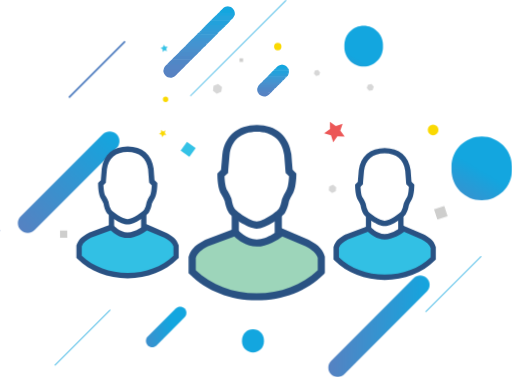
t = 0.00 s
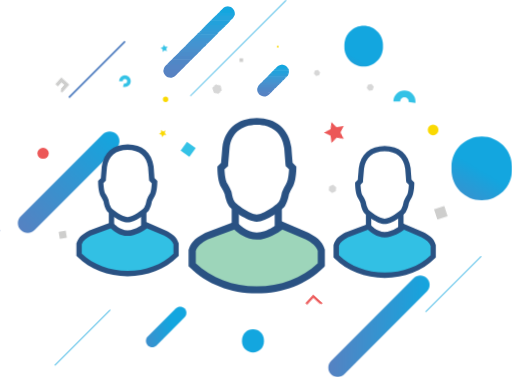
t = 1.64 s
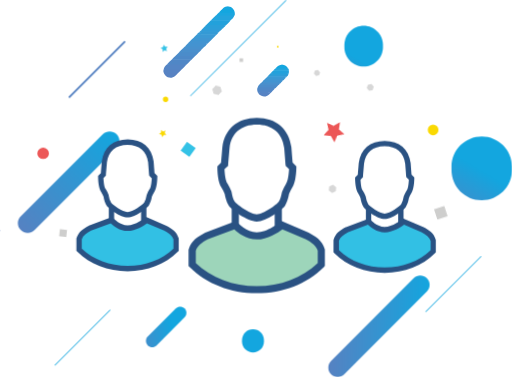
t = 3.33 s
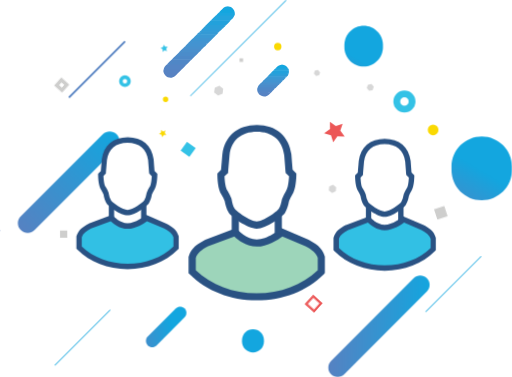
t = 5.00 s
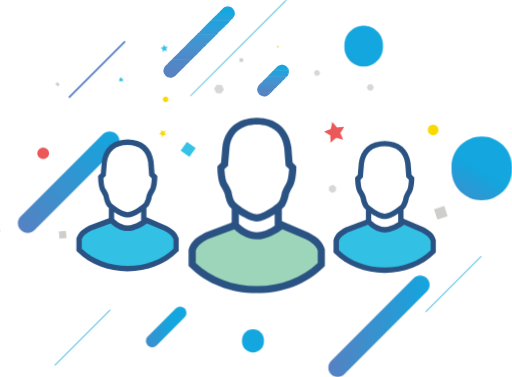
t = 6.69 s
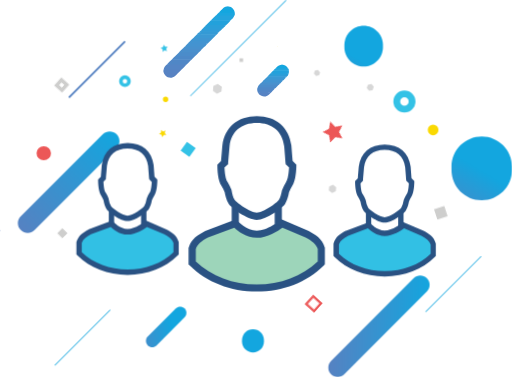
t = 7.87 s

The animated SVG that drew these frames (rendered in a browser with its animation timeline set to each time). Animation: 96 CSS @keyframes rules; one cycle of 10.00 s, repeats indefinitely.

<!--?xml version="1.0" encoding="utf-8"?-->
<!-- Generator: Adobe Illustrator 22.0.1, SVG Export Plug-In . SVG Version: 6.00 Build 0)  -->
<svg version="1.1" id="Layer_1" xmlns="http://www.w3.org/2000/svg" xmlns:xlink="http://www.w3.org/1999/xlink" x="0px" y="0px" viewBox="0 0 555 408.3" style="" xml:space="preserve">
<style type="text/css">
	.st0{fill:#B0C2E4;}
	.st1{fill:#DCE9F7;}
	.st2{fill:#23A1DB;}
	.st3{fill:#4B8CCA;}
	.st4{fill:#4294D1;}
	.st5{fill:#5087C6;}
	.st6{fill:#13A6DF;}
	.st7{fill:#23A4DD;}
	.st8{fill:#5783C3;}
	.st9{fill:#5485C5;}
	.st10{fill:#4692CF;}
	.st11{fill:#4A8FCC;}
	.st12{fill:#3B99D4;}
	.st13{fill:#2A9FD9;}
	.st14{fill:#4D89C8;}
	.st15{fill:#3F96D2;}
	.st16{fill:#2F9CD7;}
	.st17{fill:#369BD6;}
	.st18{fill:#819DD1;}
	.st19{fill:#14A7E0;}
	.st20{fill:#FDFEFF;}
	.st21{fill:#A3CEEE;}
	.st22{fill:#4493D0;}
	.st23{fill:#5882C2;}
	.st24{fill:#4791CE;}
	.st25{fill:#359AD5;}
	.st26{fill:#1AA6DF;}
	.st27{fill:#2E9DD8;}
	.st28{fill:#349CD7;}
	.st29{fill:#FFFFFF;}
	.st30{fill:#2A5283;}
	.st31{fill:#9DD5BA;}
	.st32{fill:#32C0E4;}
	.st33{fill:#EC5757;}
	.st34{fill:#34C2E6;}
	.st35{fill:none;stroke:#34C2E6;stroke-width:3.89;stroke-miterlimit:10;}
	.st36{fill:#CECECD;}
	.st37{fill:none;stroke:#CECECD;stroke-width:3.89;stroke-miterlimit:10;}
	.st38{fill:#FAD902;}
	.st39{fill:#D7D7D7;}
	.st40{fill:url(#SVGID_1_);}
	.st41{fill:url(#SVGID_2_);}
	.st42{fill:url(#SVGID_3_);}
	.st43{fill:url(#SVGID_4_);}
	.st44{fill:url(#SVGID_5_);}
	.st45{fill:url(#SVGID_6_);}
	.st46{fill:url(#SVGID_7_);}
	.st47{fill:url(#SVGID_8_);}
	.st48{fill:url(#SVGID_9_);}
	.st49{fill:url(#SVGID_10_);}
	.st50{fill:none;stroke:#34C2E6;stroke-width:7.4007;stroke-miterlimit:10;}
	.st51{fill:none;stroke:#EC5757;stroke-width:2.4575;stroke-miterlimit:10;}
</style>
<title>register</title>
<path class="st0 kJeYZliS_0" d="M278.7,95.8c0.1,0,0.2,0,0.3,0c0.7,0.6,0.7,1.7,0.1,2.4c0,0,0,0-0.1,0.1c-0.1,0-0.2,0-0.3,0V95.8z"></path>
<path class="st1 kJeYZliS_1" d="M305,70.1c0-0.1,0-0.2,0-0.3h1.7c0,0.1,0,0.2,0,0.3c-0.4,0.5-1.1,0.5-1.6,0.1C305.1,70.1,305,70.1,305,70.1z"></path>
<path class="st2 kJeYZliS_2" d="M293.7,79c0.7-0.9,1.5-1.7,2.4-2.4c0.6-0.4,1.4-0.6,2.1-0.6c4.3,0,8.6,0,13,0c0.7-0.1,1.4,0.1,1.9,0.6
	c0.2,0.9,0.1,1.9-0.2,2.8c-0.6,0.4-1.3,0.6-1.9,0.5c-5,0-10,0-15,0C295.1,80,294.3,79.7,293.7,79z"></path>
<path class="st3 kJeYZliS_3" d="M279.4,94.4c0.3-1.1,0.9-2,1.7-2.7c0.4-0.2,0.9-0.3,1.3-0.3c5.6,0.1,11.2,0,16.8,0.1c0.8,0,1.9-0.3,2.3,0.8
	c-0.5,0.8-1.2,1.5-2,2c-0.5,0.2-1.1,0.3-1.7,0.3c-5.8,0-11.5,0-17.3,0C280.2,94.6,279.8,94.6,279.4,94.4z"></path>
<path class="st4 kJeYZliS_4" d="M284.5,88.3c0.5-0.8,1.2-1.5,2-2c0.5-0.2,1-0.2,1.5-0.2c5.4,0,10.9,0,16.3,0c0.9,0,2-0.3,2.3,1.1
	c-0.4,0.7-1,1.3-1.7,1.7c-0.2,0.1-0.3,0.1-0.5,0.1c-6.1,0.2-12.2,0.2-18.3,0C285.5,89,284.9,88.7,284.5,88.3z"></path>
<path class="st5 kJeYZliS_5" d="M278.9,98.2c0-0.8,0-1.6,0-2.5c0-0.1,0.1-0.2,0.1-0.3c0.3-0.2,0.7-0.3,1.1-0.3c5.1,0.1,10.2,0,15.3,0.1
	c0.8,0,1.9-0.3,2.3,0.8c-0.7,0.9-1.5,1.7-2.4,2.4c-0.8,0.2-1.7,0.3-2.5,0.3c-3.8,0-7.6,0-11.4,0C280.6,98.8,279.7,98.6,278.9,98.2
	L278.9,98.2z"></path>
<path class="st6 kJeYZliS_6" d="M305,70.1h1.7c2.5,0.3,4.6,1.9,5.7,4.1c-0.5,0.4-1.1,0.6-1.7,0.5c-3.5,0-6.9,0-10.4,0c-0.6,0.1-1.3-0.1-1.8-0.5
	C300.2,72.1,302.2,70.4,305,70.1z"></path>
<path class="st7 kJeYZliS_7" d="M298.6,74.2h13.9c0.5,0.7,0.7,1.5,0.7,2.4h-17C296.8,75.7,297.6,74.9,298.6,74.2z"></path>
<path class="st8 kJeYZliS_8" d="M293,100.8c-3.3,4-7.7,4.8-11.2,2.1c-0.8-0.5-1.4-1.2-1.7-2c0.1-0.9,0.9-0.8,1.4-0.8c3.3-0.1,6.7-0.1,10,0
	C292.1,100.1,292.8,100,293,100.8z"></path>
<path class="st9 kJeYZliS_9" d="M293,100.8c-0.8-0.6-1.6-0.3-2.5-0.3c-3,0-5.9,0-8.9,0c-0.5,0-1.1-0.2-1.6,0.3c-0.7-0.8-1-1.7-1-2.7
	c4.9,0,9.7,0,14.6,0c0.6,0,1.3-0.2,1.8,0.3C294.7,99.3,293.9,100.2,293,100.8z"></path>
<path class="st10 kJeYZliS_10" d="M284.5,88.3c5.7,0.7,11.4,0.1,17.1,0.3c1.1,0,2.3-0.3,3.3,0.3c-0.4,0.7-1,1.3-1.7,1.7
	c-0.8,0.2-1.6,0.3-2.4,0.3c-5,0-10,0-15,0c-1.1,0-2.3,0.1-3.2-0.9L284.5,88.3z"></path>
<path class="st11 kJeYZliS_11" d="M282.8,89.9c6.1,0.7,12.2,0.1,18.3,0.4c0.7,0,1.5-0.2,2.1,0.2c-0.4,0.7-1,1.3-1.7,1.8
	c-0.5-0.5-1.2-0.3-1.8-0.3c-5.3,0-10.7,0-16,0c-0.9,0-1.8-0.1-2.7-0.4L282.8,89.9z"></path>
<path class="st12 kJeYZliS_12" d="M287.6,85.2c0.4-0.7,1-1.3,1.7-1.7c0.5-0.3,1-0.5,1.6-0.5c5.7,0,11.5,0,17.2,0c0.7,0,1.5,0.1,1.6,1.1
	c-0.3,0.6-0.8,1-1.4,1.4c-0.7,0.2-1.4,0.3-2.2,0.3c-5.3,0-10.7,0-16,0C289.3,85.7,288.4,85.9,287.6,85.2z"></path>
<path class="st13 kJeYZliS_13" d="M293.7,79c0.9,0.2,1.8,0.4,2.7,0.4c5.5,0,11,0,16.5,0c0,0.6-0.2,1.2-0.7,1.7c-0.6,0.4-1.4,0.6-2.1,0.5
	c-5.2,0-10.4,0-15.6,0c-0.9,0-1.9,0-2.5-0.9C292.5,80.1,293.1,79.5,293.7,79z"></path>
<path class="st14 kJeYZliS_14" d="M297.8,96.1c-0.5-0.5-1.2-0.3-1.8-0.3c-4.8,0-9.6,0-14.4,0c-0.8,0-1.7-0.1-2.5-0.4c0-0.4,0.1-0.7,0.3-1
	c0.4-0.2,0.8-0.3,1.3-0.3h18c0.3,0,0.5,0.1,0.8,0.3C299,95,298.4,95.6,297.8,96.1z"></path>
<path class="st15 kJeYZliS_15" d="M287.6,85.2h19.3c0.5,0,1-0.1,1.5,0.3c-0.4,0.7-1,1.3-1.7,1.7c-0.5-0.9-1.3-0.6-2-0.6c-5.4,0-10.8,0-16.1,0
	c-0.7,0.1-1.4,0-2-0.3C286.8,85.8,287.1,85.4,287.6,85.2z"></path>
<path class="st16 kJeYZliS_16" d="M292.1,80.7c0.8,0.2,1.7,0.4,2.5,0.3c5.9,0,11.8,0,17.7,0c-0.2,0.6-0.5,1.1-1,1.4c-0.6,0.4-1.4,0.5-2.1,0.5
	c-5.5,0-11,0-16.5,0c-0.8,0-1.6,0.1-2.3-0.5C290.8,81.7,291.4,81.2,292.1,80.7z"></path>
<path class="st17 kJeYZliS_17" d="M290.4,82.4h20.9c-0.4,0.7-0.9,1.2-1.5,1.6c-0.4-0.7-1-0.6-1.6-0.6h-18.8C289.6,83,289.9,82.6,290.4,82.4z"></path>
<path class="st18 kJeYZliS_18" d="M0,248.5c0.4,0.8,0.4,1.7,0,2.5V248.5z"></path>
<path class="st19 kJeYZliS_19" d="M241.1,9.6c1.2-1.5,2.9-2.4,4.7-2.7c0.4-0.1,0.8,0.1,1-0.4h0.3c1.7,0.4,3.5,0.4,4.8,1.7
	c0.5,0.5,1.3,0.9,0.3,1.7c-3.4,0.3-6.7,0.3-10.1,0.1C241.8,10.1,241.4,9.9,241.1,9.6z"></path>
<path class="st20 kJeYZliS_20" d="M252.7,9.6c-1-1.3-2.5-2.3-4.1-2.6c-0.5-0.1-1,0.1-1.3-0.5c2.2,0,4.5,0,6.7,0c0.7,0,0.9,0.1,0.9,0.9
	c-0.1,1.9,0,3.8,0,5.6c-0.1,0.1-0.3,0.1-0.4,0C253.7,11.9,253.1,10.8,252.7,9.6z"></path>
<path class="st21 kJeYZliS_21" d="M254.4,13h0.3v2.7c-0.1,0-0.2,0-0.3,0c-0.6-0.6-0.5-1.3-0.5-2C254,13.4,254.2,13.1,254.4,13z"></path>
<path class="st7 kJeYZliS_22" d="M228.7,21.9c1.7-1.9,3.6-3.7,5.5-5.5c0.7-0.4,1.5-0.6,2.3-0.6c5.1,0,10.2,0,15.3,0c0.8,0,1.9-0.3,2.2,0.9
	c-0.6,2.6-2.7,4-4.5,5.7c-6.1-0.2-12.2,0-18.3-0.1C230.4,22.4,229.5,22.6,228.7,21.9z"></path>
<path class="st9 kJeYZliS_23" d="M177.4,75.2c0.2-2.6,2.1-4.2,3.8-5.8c2.4-0.2,4.9-0.3,7.3-0.1c3.8,0,7.5-0.1,11.3,0c0.7,0,2-0.5,1.9,1.1
	c-1.6,1.8-3.3,3.5-5.1,5.1c-0.6,0.2-1.3,0.3-2,0.3c-4.9,0-9.8,0-14.8,0C178.9,75.9,178.1,75.7,177.4,75.2z"></path>
<path class="st2 kJeYZliS_24" d="M228.7,21.9c6.4,0,12.8,0,19.1,0c0.6,0,1.4-0.4,1.7,0.6c-1.6,1.9-3.3,3.6-5.2,5.1c-6.4-0.1-12.7,0-19.1-0.1
	c-0.6,0.1-1.3-0.1-1.7-0.5L228.7,21.9z"></path>
<path class="st5 kJeYZliS_25" d="M201.7,70.4c-0.3-1-1.1-0.6-1.7-0.6c-5.7,0-11.4,0-17.1,0c-0.6,0-1.3,0.2-1.8-0.4c1.6-1.8,3.4-3.5,5.2-5.1
	c0.3-0.1,0.7-0.2,1-0.2c6,0,11.9,0,17.9,0c0.7,0,1.7-0.2,1.6,1.1C205.2,67.1,203.5,68.8,201.7,70.4z"></path>
<path class="st14 kJeYZliS_26" d="M206.8,65.3c-0.3-1-1.1-0.6-1.7-0.6c-5.6,0-11.2,0-16.8,0c-0.7,0.1-1.4,0-2-0.3c1.3-1.5,2.6-2.9,4.1-4.1
	c0.5-0.2,1-0.2,1.5-0.2c5.7,0,11.4,0,17.2,0c0.8,0,1.7-0.2,2.2,0.8C209.9,62.4,208.4,63.9,206.8,65.3z"></path>
<path class="st3 kJeYZliS_27" d="M211.3,60.8c-0.5-0.5-1.2-0.3-1.8-0.3c-5.6,0-11.3,0-16.9,0c-0.7,0.1-1.5,0-2.2-0.3l4.1-4.1
	c0.5-0.2,1-0.2,1.5-0.2c5.7,0,11.4,0,17.2,0c0.8,0,1.7-0.2,2.2,0.8C214.1,58.2,212.7,59.6,211.3,60.8z"></path>
<path class="st12 kJeYZliS_28" d="M209.6,41c1.1-1.4,2.4-2.6,3.8-3.8c0.3-0.2,0.7-0.3,1.1-0.3c5.9,0.2,11.8,0,17.7,0.1c0.7,0,1.7-0.3,2,0.8
	c-1,1.3-2.2,2.4-3.4,3.4c-0.6,0.2-1.3,0.3-2,0.3c-5.6,0-11.1,0-16.7,0C211.2,41.7,210.3,41.5,209.6,41z"></path>
<path class="st11 kJeYZliS_29" d="M215.3,56.7c-0.5-0.5-1.2-0.3-1.8-0.3c-5.6,0-11.3,0-16.9,0c-0.7,0.1-1.5,0-2.2-0.3c1.1-1.2,2.2-2.4,3.5-3.4
	c0.3-0.2,0.7-0.3,1.1-0.3c5.7,0.1,11.4,0,17.1,0.1c0.6,0,1.1,0,1.7,0.2c0.4,0.2,0.9,0.4,0.6,1C217.5,54.8,216.5,55.8,215.3,56.7z"></path>
<path class="st22 kJeYZliS_30" d="M224.6,47.4c-1.2,1.1-2,2.6-3.4,3.5c-6-0.2-11.9,0-17.9-0.1c-0.9,0-2,0.2-2.6-0.9c0.9-1.1,2-2.1,3.1-3.1
	c0.6-0.4,1.2-0.6,1.9-0.5c5.6,0,11.1,0,16.6,0C223.2,46.3,224.2,46.3,224.6,47.4z"></path>
<path class="st15 kJeYZliS_31" d="M209.6,41h19.5c0.5,0,1.1-0.2,1.6,0.3c-1,1.3-2.2,2.4-3.4,3.4c-6.1-0.2-12.1,0-18.2-0.1
	c-0.9,0-1.8,0.2-2.6-0.5C207.4,43,208.5,41.9,209.6,41z"></path>
<path class="st8 kJeYZliS_32" d="M177.4,75.2c5.8,0,11.6,0,17.4,0c0.6,0,1.3-0.2,1.8,0.3c-1.1,1.4-2.4,2.6-3.8,3.7c-4.7-0.1-9.4-0.2-14.1,0
	c-0.3,0-0.7-0.1-1-0.2C177,77.8,176.9,76.5,177.4,75.2z"></path>
<path class="st6 kJeYZliS_33" d="M254.4,13l-0.1,0.7c-0.5,0.4-1.1,0.6-1.8,0.5c-4.3,0-8.5,0.1-12.8,0c-0.9,0-1.9,0-2.1-1.2
	c1.1-1.2,2.2-2.4,3.5-3.4h11.6C253.6,10.5,254.2,11.7,254.4,13z"></path>
<path class="st23 kJeYZliS_34" d="M177.6,79c2-0.7,4.2-0.3,6.3-0.4c2.3-0.1,4.5,0,6.8,0c0.7-0.1,1.5,0.1,2.1,0.6c-1,1-2,2-3,3
	c-3.1,2.8-7.8,2.5-10.5-0.5C178.5,81,178,80,177.6,79L177.6,79z"></path>
<path class="st4 kJeYZliS_35" d="M206.5,44.1h19c0.7,0,1.4-0.1,1.8,0.6c-0.8,1-1.7,1.9-2.8,2.7c-0.6-0.5-1.3-0.7-2.1-0.6h-18.7
	C204.6,45.8,205.5,44.9,206.5,44.1z"></path>
<path class="st24 kJeYZliS_36" d="M200.7,49.9c0.7,0.3,1.4,0.4,2.1,0.3h16.4c0.7,0,1.5-0.2,2,0.6c-0.8,1-1.7,1.9-2.7,2.7c-0.3-1-1.1-0.6-1.7-0.6
	c-5.3,0-10.7,0-16.1,0c-0.9,0-1.8-0.1-2.7-0.3C198.8,51.7,199.7,50.7,200.7,49.9z"></path>
<path class="st25 kJeYZliS_37" d="M234.1,37.9c-0.5-0.5-1.2-0.3-1.8-0.3c-4.7,0-9.4,0-14.1,0c-1.6,0.1-3.3,0-4.9-0.3c0.6-1.1,1.5-1.9,2.6-2.4
	c0.6-0.4,1.4-0.6,2.1-0.5c5.6,0,11.1,0,16.7,0c0.7,0,1.6-0.2,2,0.8C236.1,36.2,235.2,37.1,234.1,37.9z"></path>
<path class="st26 kJeYZliS_38" d="M237.6,13c0.6,0.8,1.5,0.7,2.4,0.7h14.4l0.1,2.1c-0.1,0.4,0,0.8-0.4,1.1c-0.4-0.6-1-0.4-1.6-0.4h-18.3
	C235.3,15.2,236.4,14,237.6,13z"></path>
<path class="st27 kJeYZliS_39" d="M241,31.1c-0.5,0.8-1.2,1.5-2.1,2c-1,0.2-2,0.3-3,0.3c-5.1,0-10.1,0-15.2,0c-0.9,0-2,0.2-2.6-0.9
	c0.6-0.8,1.2-1.5,2-2.1c0.5-0.2,1-0.2,1.5-0.2c5.7,0,11.4,0,17.2,0C239.6,30.3,240.6,30,241,31.1z"></path>
<path class="st28 kJeYZliS_40" d="M218.1,32.5c0.6,0.3,1.3,0.4,2,0.3c5.7,0,11.3,0,17,0c0.6,0,1.3-0.2,1.8,0.2c-0.9,0.5-1.1,1.7-2.1,2.1
	c-0.5-0.4-1.2-0.2-1.8-0.2c-6.4,0-12.7,0-19.1,0C216.5,33.9,217.2,33.1,218.1,32.5z"></path>
<path class="st13 kJeYZliS_41" d="M223.6,27H242c0.9-0.1,1.7,0.1,2.4,0.6c-0.5,0.7-1,1.3-1.7,1.8c-0.3,0.2-0.7,0.3-1.1,0.3
	c-5.7-0.2-11.4,0.1-17.1-0.1c-0.7,0.1-1.5-0.1-2.1-0.4c-0.2-0.2-0.3-0.5-0.1-0.7c0,0,0,0,0,0C222.5,27.8,223,27.3,223.6,27z"></path>
<path class="st13 kJeYZliS_42" d="M222.2,28.4c0.2,1,1.1,0.7,1.7,0.7c5.4,0,10.8,0,16.1,0c0.9,0,1.8,0.1,2.7,0.3c-0.4,0.7-1,1.3-1.7,1.7
	c-0.5-0.5-1.2-0.3-1.8-0.3c-5.6,0-11.3,0-16.9,0c-0.7,0.1-1.5,0-2.2-0.3L222.2,28.4z"></path>
<g class="user">
	<g>
		<path class="st29 kJeYZliS_43" d="M278.3,243.7c8.9,0,25-11.9,27.2-15.5s3-7.2,3.9-11.7c1.1-2.7,2.4-5.3,3.9-7.8c3.7-4.9,3.9-19.4,3.9-19.4
			l-3.9-3.9c0,0-1-12.2-1.5-18.2c-2.2-17.5-14.3-28.5-33.5-28.5s-31.3,11-33.5,28.5c-0.5,6-1.5,18.2-1.5,18.2l-3.9,3.9
			c0,0,0.2,14.6,3.9,19.4c1.5,2.5,2.8,5.1,3.9,7.8c0.9,4.4,1.7,8,3.9,11.7S269.4,243.7,278.3,243.7z"></path>
		<path class="st30 kJeYZliS_44" d="M278.3,247.6c-10.3,0-27.7-12.7-30.5-17.4c-2.5-4.1-3.4-8.1-4.3-12.5c-0.9-2.3-2.1-4.6-3.4-6.7
			c-4.1-5.7-4.5-18.9-4.5-21.5l0-1.6l4-4c0.3-3.4,1-12.1,1.4-16.8l0-0.1c2.6-19.9,16.5-31.8,37.4-31.8c20.8,0,34.8,11.9,37.4,31.8
			l0,0.1c0.4,4.7,1.1,13.4,1.4,16.8l4,4l0,1.6c0,2.6-0.5,15.8-4.5,21.5c-1.3,2.1-2.4,4.4-3.4,6.7c-1,4.8-1.9,8.6-4.3,12.6
			C305.9,234.9,288.5,247.6,278.3,247.6z M243.3,190.8c0.2,5.5,1.3,13.1,3.1,15.5l0.2,0.3c1.6,2.7,3,5.5,4.2,8.4l0.1,0.3l0.1,0.4
			c0.8,4.1,1.5,7.3,3.4,10.4c1.7,2.7,16.7,13.7,23.9,13.7c7.3,0,22.1-10.9,23.9-13.7c1.8-3,2.5-5.9,3.4-10.4l0.1-0.3l0.1-0.3
			c1.2-2.9,2.6-5.7,4.2-8.4l0.2-0.3c1.8-2.4,2.8-10,3.1-15.5l-3.7-3.7l-0.1-1.4c0-0.1-0.9-12.2-1.5-18.1c-2.1-15.9-12.9-25-29.6-25
			c-16.8,0-27.6,9.1-29.6,25c-0.5,5.9-1.5,18-1.5,18.1l-0.1,1.4L243.3,190.8z"></path>
	</g>
	<g>
		<path class="st31 kJeYZliS_45" d="M278.3,321.4c27.2,0,52-9.5,70-27.2v-15.6c-2.2-7.8-8.4-11.8-15.5-15.5l-27.2-11.7c0,0-14,11.7-27.2,11.7
			S255,251.5,255,251.5l-31.1,11.7c-7.1,3.8-13.4,7.8-15.6,15.5v15.5C226.2,312,251.1,321.4,278.3,321.4z"></path>
		<path class="st30 kJeYZliS_46" d="M278.3,325.3c-28.5,0-54.3-10.1-72.7-28.3l-1.2-1.1v-17.7l0.1-0.5c2.6-9.4,10.1-14,17.5-17.9l0.5-0.2
			l33.6-12.6l1.8,2c0.1,0.1,9.2,10.3,20.4,10.3c11.6,0,24.6-10.7,24.7-10.8l1.8-1.5l29.7,12.7c7.4,3.9,14.8,8.5,17.5,17.9l0.1,0.5
			v17.7L351,297C332.5,315.3,306.7,325.3,278.3,325.3z M212.2,292.6c16.9,16.1,40.3,25,66.1,25c25.8,0,49.2-8.9,66.1-25v-13.3
			c-1.7-5.5-6.1-8.7-13.3-12.6l-25-10.7c-4.5,3.3-16.2,11.1-27.8,11.1c-11.4,0-20.5-7.4-24.3-11l-28.5,10.7
			c-7.2,3.8-11.5,7.1-13.3,12.6V292.6z"></path>
	</g>
	<path class="st30 kJeYZliS_47" width="7.8" height="19.4" d="M251.1 232 L258.9 232 L258.9 251.4 L251.1 251.4 Z"></path>
	<path class="st30 kJeYZliS_48" width="7.8" height="21.8" d="M297.7 232 L305.5 232 L305.5 253.8 L297.7 253.8 Z"></path>
</g>
<g class="userback">
	<g>
		<path class="st29 kJeYZliS_49" d="M417,241.9c6.7,0,18.8-9,20.5-11.7c1.5-2.7,2.5-5.7,2.9-8.8c0.8-2,1.8-4,2.9-5.9c2.8-3.7,2.9-14.6,2.9-14.6
			l-2.9-2.9c0,0-0.7-9.2-1.1-13.7c-1.7-13.1-10.7-21.4-25.2-21.4s-23.5,8.2-25.2,21.4c-0.4,4.5-1.1,13.7-1.1,13.7l-2.9,2.9
			c0,0,0.2,11,2.9,14.6c1.1,1.9,2.1,3.8,2.9,5.8c0.4,3.1,1.4,6,2.9,8.8C398.2,233,410.3,241.9,417,241.9z"></path>
		<path class="st30 kJeYZliS_50" d="M417,244.8c-7.8,0-20.8-9.6-23-13.1c-1.7-3-2.7-6.2-3.2-9.5c-0.7-1.7-1.5-3.4-2.5-5
			c-3.1-4.3-3.4-14.2-3.4-16.2l0-1.2l3-3c0.2-2.6,0.7-9.1,1-12.6l0-0.1c1.9-15,12.4-23.9,28.1-23.9s26.2,8.9,28.1,23.9l0,0.1
			c0.3,3.5,0.8,10.1,1,12.6l3,3l0,1.2c0,2-0.3,11.9-3.4,16.2c-1,1.6-1.8,3.3-2.5,5c-0.5,3.3-1.6,6.5-3.2,9.4l-0.1,0.1
			C437.8,235.3,424.8,244.8,417,244.8z M390.8,202.2c0.2,4.2,0.9,9.9,2.3,11.7l0.2,0.2c1.2,2,2.3,4.1,3.1,6.3l0.1,0.3l0,0.3
			c0.4,2.7,1.3,5.3,2.6,7.8c1.2,2,12.5,10.2,17.9,10.2c5.5,0,16.5-8.1,17.9-10.2c1.3-2.4,2.2-5,2.6-7.7l0-0.3l0.1-0.3
			c0.9-2.2,1.9-4.3,3.1-6.3l0.2-0.2c1.4-1.8,2.1-7.5,2.3-11.7l-2.8-2.8l-0.1-1.1c0-0.1-0.7-9.1-1.1-13.6
			c-1.5-11.9-9.7-18.8-22.3-18.8s-20.7,6.8-22.3,18.8c-0.4,4.4-1.1,13.5-1.1,13.6l-0.1,1.1L390.8,202.2z"></path>
	</g>
	<g>
		<path class="st32 kJeYZliS_51" d="M417,300.3c20.5,0,39.1-7.1,52.6-20.5v-11.7c-1.6-5.9-6.3-8.8-11.7-11.7l-20.5-8.8c0,0-10.5,8.8-20.5,8.8
			s-17.5-8.8-17.5-8.8l-23.4,8.8c-5.4,2.8-10,5.8-11.7,11.7v11.7C377.9,293.2,396.6,300.3,417,300.3z"></path>
		<path class="st30 kJeYZliS_52" d="M417,303.3c-21.4,0-40.8-7.6-54.6-21.3l-0.9-0.9v-13.3l0.1-0.4c2-7.1,7.6-10.5,13.1-13.5l0.3-0.2l25.3-9.5
			l1.3,1.5c0.1,0.1,6.9,7.8,15.3,7.8c8.7,0,18.5-8,18.6-8.1l1.4-1.1l22.3,9.6c5.6,2.9,11.1,6.4,13.1,13.5l0.1,0.4v13.3l-0.9,0.9
			C457.8,295.7,438.4,303.3,417,303.3z M367.4,278.6c12.7,12.1,30.3,18.8,49.7,18.8c19.4,0,37-6.7,49.7-18.8v-10
			c-1.3-4.2-4.6-6.6-10-9.5l-18.8-8c-3.4,2.5-12.2,8.3-20.9,8.3c-8.6,0-15.4-5.5-18.3-8.3l-21.4,8c-5.4,2.9-8.6,5.3-10,9.4V278.6z"></path>
	</g>
	<path class="st30 kJeYZliS_53" width="5.8" height="14.6" d="M396.6 233.2 L402.40000000000003 233.2 L402.40000000000003 247.79999999999998 L396.6 247.79999999999998 Z"></path>
	<path class="st30 kJeYZliS_54" width="5.8" height="16.3" d="M431.6 233.2 L437.40000000000003 233.2 L437.40000000000003 249.5 L431.6 249.5 Z"></path>
</g>
<path class="st33 kJeYZliS_55" d="M39.400000000000006,166A8.2,8 0,1,1 55.8,166A8.2,8 0,1,1 39.400000000000006,166"></path>
<path class="st33 kJeYZliS_56" d="M371.4,133.9L368.9,141.4L373.6,147.7L365.7,147.6L361.2,154.1L358.8,146.5L351.3,144.2L357.7,139.6L
	357.6,131.8L364,136.5Z"></path>
<path class="st34 kJeYZliS_57" d="M181,55.2L178.4,54.3L176.3,56L176.3,53.2L174,51.7L176.7,50.8L177.5,48.2L179.1,50.5L181.8,50.4L
	180.1,52.6Z"></path>
<path class="st35 kJeYZliS_58" d="M131,87.8A4.4,4.4 0,1,1 139.8,87.8A4.4,4.4 0,1,1 131,87.8"></path>
<path class="st36 kJeYZliS_59" width="3.9" height="3.9" d="M259.6 63 L263.5 63 L263.5 66.9 L259.6 66.9 Z"></path>
<path transform="matrix(0.9503 -0.3113 0.3113 0.9503 -47.9913 160.2249)" class="st36 kJeYZliS_60" width="11.7" height="11.7" d="M472 224.6 L483.7 224.6 L483.7 236.29999999999998 L472 236.29999999999998 Z"></path>
<path class="st36 kJeYZliS_61" width="7.8" height="7.8" d="M65.1 249.7 L72.89999999999999 249.7 L72.89999999999999 257.5 L65.1 257.5 Z"></path>
<path transform="matrix(0.6706 -0.7419 0.7419 0.6706 -46.2181 79.9591)" class="st37 kJeYZliS_62" width="7.8" height="7.8" d="M63 88.1 L70.8 88.1 L70.8 95.89999999999999 L63 95.89999999999999 Z"></path>
<path transform="matrix(0.5867 -0.8098 0.8098 0.5867 -46.669 232.0069)" class="st34 kJeYZliS_63" width="11.7" height="11.7" d="M198.1 155.9 L209.79999999999998 155.9 L209.79999999999998 167.6 L198.1 167.6 Z"></path>
<path class="st38 kJeYZliS_64" d="M463.7,140.6A5.8,5.8 0,1,1 475.3,140.6A5.8,5.8 0,1,1 463.7,140.6"></path>
<path class="st38 kJeYZliS_65" d="M176.6,107.5A2.9,2.9 0,1,1 182.4,107.5A2.9,2.9 0,1,1 176.6,107.5"></path>
<path class="st38 kJeYZliS_66" d="M297.1,50.4A4,4 0,1,1 305.1,50.4A4,4 0,1,1 297.1,50.4"></path>
<path class="st38 kJeYZliS_67" d="M174.5,140.6L176.8,142.2L179.4,141.3L178.6,143.9L180.3,146.1L177.5,146.2L175.9,148.5L175,145.8L
	172.3,145.1L174.6,143.4Z"></path>
<path class="st39 kJeYZliS_68" d="M405.2,93.9L403.9,97.6L400,98.2L397.5,95.2L398.8,91.5L402.7,90.8Z"></path>
<path class="st39 kJeYZliS_69" d="M239.9,99.3L235,101.3L230.8,98L231.5,92.8L236.4,90.7L240.7,94Z"></path>
<path class="st39 kJeYZliS_70" d="M345.9,81.5L342.5,82.2L340.2,79.6L341.4,76.3L344.7,75.7L347,78.3Z"></path>
<path class="st39 kJeYZliS_71" d="M364,207.1L359.9,208.9L356.4,206.4L356.8,202L360.9,200.2L364.4,202.8Z"></path>
<linearGradient id="SVGID_1_" gradientUnits="userSpaceOnUse" x1="4004.8291" y1="-2261.8184" x2="4151.729" y2="-2261.8184" gradientTransform="matrix(0.7071 -0.7071 -0.7071 -0.7071 -4408.7202 1481.7069)">
	<stop offset="0" style="stop-color:#5682C2"></stop>
	<stop offset="1" style="stop-color:#13A6DF"></stop>
</linearGradient>
<path class="st40 kJeYZliS_72" d="M22.5,234.2l88.9-88.9c4.1-4.1,10.9-4.1,15,0l0,0c4.1,4.1,4.1,10.9,0,15l-88.9,88.9c-4.1,4.1-10.9,4.1-15,0
	l0,0C18.3,245.1,18.3,238.4,22.5,234.2z"></path>
<linearGradient id="SVGID_2_" gradientUnits="userSpaceOnUse" x1="262.4116" y1="-45.3151" x2="372.6616" y2="-45.3151" gradientTransform="matrix(0.9829 -2.121318e-02 2.121318e-02 -0.9829 100.3548 315.6019)">
	<stop offset="0" style="stop-color:#5682C2"></stop>
	<stop offset="1" style="stop-color:#13A6DF"></stop>
</linearGradient>
<path class="st41 kJeYZliS_73" d="M358.8,391l89.5-89.5c4-4,10.4-4,14.4,0l0,0c4,4,4,10.4,0,14.4l-89.5,89.5c-4,4-10.4,4-14.4,0l0,0
	C354.9,401.4,354.9,394.9,358.8,391z"></path>
<linearGradient id="SVGID_3_" gradientUnits="userSpaceOnUse" x1="-69876.2031" y1="61524.9531" x2="-69757.8828" y2="61524.9531" gradientTransform="matrix(0.5233 -0.4808 0.4808 -0.5233 2648.8862 2864.1292)">
	<stop offset="0" style="stop-color:#5682C2"></stop>
	<stop offset="1" style="stop-color:#13A6DF"></stop>
</linearGradient>
<path class="st42 kJeYZliS_74" d="M206.3,103.4L309.6,0.1c0.2-0.2,0.4-0.2,0.6,0l0,0c0.2,0.2,0.2,0.4,0,0.6L206.8,104c-0.2,0.2-0.4,0.2-0.6,0
	l0,0C206.1,103.8,206.1,103.6,206.3,103.4z"></path>
<linearGradient id="SVGID_4_" gradientUnits="userSpaceOnUse" x1="-24174.0215" y1="29317.4102" x2="-24056.8418" y2="29317.4102" gradientTransform="matrix(0.3465 -0.2475 0.2475 -0.3465 1315.1998 4186.1772)">
	<stop offset="0" style="stop-color:#5682C2"></stop>
	<stop offset="1" style="stop-color:#13A6DF"></stop>
</linearGradient>
<path class="st43 kJeYZliS_75" d="M74.4,104.4l59.9-59.9c0.3-0.3,0.8-0.3,1.1,0l0.4,0.4c0.3,0.3,0.3,0.8,0,1.1l-59.9,59.9
	c-0.3,0.3-0.8,0.3-1.1,0l-0.4-0.4C74.1,105.2,74.1,104.7,74.4,104.4z"></path>
<linearGradient id="SVGID_5_" gradientUnits="userSpaceOnUse" x1="-60899.6133" y1="58238.3398" x2="-60781.5039" y2="58238.3398" gradientTransform="matrix(0.3111 -0.2687 0.2687 -0.3111 1290.7633 4222.2485)">
	<stop offset="0" style="stop-color:#5682C2"></stop>
	<stop offset="1" style="stop-color:#13A6DF"></stop>
</linearGradient>
<path class="st44 kJeYZliS_76" d="M461.2,337.5l59.9-59.9c0.1-0.1,0.3-0.1,0.5,0l0.1,0.1c0.1,0.1,0.1,0.3,0,0.5L461.8,338
	c-0.1,0.1-0.3,0.1-0.5,0l-0.1-0.1C461.1,337.8,461.1,337.6,461.2,337.5z"></path>
<linearGradient id="SVGID_6_" gradientUnits="userSpaceOnUse" x1="-65871.3906" y1="61895.8359" x2="-65753.2813" y2="61895.8359" gradientTransform="matrix(0.3111 -0.2687 0.2687 -0.3111 1290.7628 4222.2505)">
	<stop offset="0" style="stop-color:#5682C2"></stop>
	<stop offset="1" style="stop-color:#13A6DF"></stop>
</linearGradient>
<path class="st45 kJeYZliS_77" d="M59.2,395.5l59.9-59.9c0.1-0.1,0.3-0.1,0.5,0l0.1,0.1c0.1,0.1,0.1,0.3,0,0.5L59.8,396c-0.1,0.1-0.3,0.1-0.5,0
	l-0.1-0.1C59.1,395.8,59.1,395.6,59.2,395.5z"></path>
<linearGradient id="SVGID_7_" gradientUnits="userSpaceOnUse" x1="3992.2659" y1="6719.75" x2="4100.2959" y2="6719.75" gradientTransform="matrix(0.5091 0.1273 -0.1273 -0.5091 -1044.9036 3255.2136)">
	<stop offset="0" style="stop-color:#5682C2"></stop>
	<stop offset="1" style="stop-color:#13A6DF"></stop>
</linearGradient>
<path class="st46 kJeYZliS_78" d="M160.1,364.6l30.4-30.4c2.6-2.6,6.9-2.6,9.6,0l0,0c2.6,2.6,2.6,6.9,0,9.6l-30.4,30.4c-2.6,2.6-6.9,2.6-9.6,0
	l0,0C157.5,371.5,157.5,367.2,160.1,364.6z"></path>
<linearGradient id="SVGID_8_" gradientUnits="userSpaceOnUse" x1="12156.7773" y1="4463.8086" x2="12250.5371" y2="4463.8086" gradientTransform="matrix(0.45 -0.27 -0.45 -0.27 -3124.5798 4571.6499)">
	<stop offset="0" style="stop-color:#5682C2"></stop>
	<stop offset="1" style="stop-color:#13A6DF"></stop>
</linearGradient>
<path class="st47 kJeYZliS_79" d="M373.3,51v-2.3c0-11.5,9.4-20.9,20.9-20.9l0,0c11.5,0,20.9,9.4,20.9,20.9V51c0,11.5-9.4,20.9-20.9,20.9l0,0
	C382.7,71.9,373.3,62.6,373.3,51z"></path>
<linearGradient id="SVGID_9_" gradientUnits="userSpaceOnUse" x1="12028.7168" y1="4076.303" x2="12175.8975" y2="4076.303" gradientTransform="matrix(0.45 -0.27 -0.45 -0.27 -3124.5801 4571.6401)">
	<stop offset="0" style="stop-color:#5682C2"></stop>
	<stop offset="1" style="stop-color:#13A6DF"></stop>
</linearGradient>
<path class="st48 kJeYZliS_80" d="M489.4,184.1v-3.5c0-18.1,14.7-32.8,32.8-32.8h0c18.1,0,32.8,14.7,32.8,32.8v3.5c0,18.1-14.7,32.8-32.8,32.8h0
	C504.1,217,489.4,202.3,489.4,184.1z"></path>
<linearGradient id="SVGID_10_" gradientUnits="userSpaceOnUse" x1="11457.1875" y1="4005.4734" x2="11510.5273" y2="4005.4734" gradientTransform="matrix(0.45 -0.27 -0.45 -0.27 -3124.5801 4571.6401)">
	<stop offset="0" style="stop-color:#5682C2"></stop>
	<stop offset="1" style="stop-color:#13A6DF"></stop>
</linearGradient>
<path class="st49 kJeYZliS_81" d="M262.3,370v-1.3c0-6.6,5.3-11.9,11.9-11.9h0c6.6,0,11.9,5.3,11.9,11.9v1.3c0,6.6-5.3,11.9-11.9,11.9h0
	C267.7,381.9,262.3,376.6,262.3,370z"></path>
<g class="userback">
	<g>
		<path class="st29 kJeYZliS_82" d="M138.3,240.3c6.7,0,18.8-9,20.4-11.7c1.5-2.7,2.5-5.7,2.9-8.8c0.8-2,1.8-4,2.9-5.8
			c2.8-3.7,2.9-14.6,2.9-14.6l-2.9-2.9c0,0-0.7-9.2-1.1-13.7c-1.7-13.1-10.7-21.4-25.2-21.4s-23.5,8.2-25.2,21.4
			c-0.4,4.5-1.1,13.7-1.1,13.7l-2.9,2.9c0,0,0.2,11,2.9,14.6c1.1,1.9,2.1,3.8,2.9,5.8c0.4,3.1,1.4,6,2.9,8.8
			C119.5,231.3,131.6,240.3,138.3,240.3z"></path>
		<path class="st30 kJeYZliS_83" d="M138.3,243.2c-7.8,0-20.8-9.5-22.9-13.1c-1.7-3-2.7-6.2-3.2-9.5c-0.7-1.7-1.6-3.4-2.5-5
			c-3.1-4.3-3.4-14.2-3.4-16.2l0-1.2l3-3c0.2-2.6,0.7-9.1,1-12.6l0-0.1c1.9-15,12.4-23.9,28.1-23.9c15.7,0,26.2,8.9,28.1,23.9l0,0.1
			c0.3,3.5,0.8,10.1,1,12.6l3,3l0,1.2c0,2-0.3,11.9-3.4,16.2c-1,1.6-1.8,3.3-2.5,5c-0.5,3.3-1.6,6.5-3.2,9.4l-0.1,0.1
			C159.1,233.7,146.1,243.2,138.3,243.2z M112.1,200.6c0.2,4.2,0.9,9.9,2.3,11.7l0.2,0.2c1.2,2,2.3,4.1,3.1,6.3l0.1,0.3l0,0.3
			c0.4,2.7,1.3,5.3,2.6,7.8c1.2,2,12.5,10.2,17.9,10.2c5.5,0,16.5-8.1,17.9-10.2c1.3-2.4,2.2-5,2.6-7.7l0-0.3l0.1-0.3
			c0.9-2.2,1.9-4.3,3.1-6.3l0.2-0.2c1.3-1.8,2.1-7.6,2.3-11.7l-2.8-2.8l-0.1-1.1c0-0.1-0.7-9.1-1.1-13.6
			c-1.5-11.9-9.7-18.8-22.3-18.8c-12.6,0-20.7,6.8-22.3,18.8c-0.4,4.4-1.1,13.5-1.1,13.6l-0.1,1.1L112.1,200.6z"></path>
	</g>
	<g>
		<path class="st32 kJeYZliS_84" d="M138.3,298.7c20.5,0,39.1-7.1,52.6-20.5v-11.7c-1.6-5.8-6.3-8.8-11.7-11.7l-20.4-8.8c0,0-10.5,8.8-20.4,8.8
			s-17.5-8.8-17.5-8.8l-23.4,8.8c-5.4,2.9-10,5.8-11.7,11.7v11.7C99.2,291.6,117.8,298.7,138.3,298.7z"></path>
		<path class="st30 kJeYZliS_85" d="M138.3,301.6c-21.4,0-40.8-7.6-54.6-21.3l-0.9-0.9v-13.3l0.1-0.4c2-7.1,7.6-10.5,13.1-13.5l0.3-0.2l25.3-9.5
			l1.3,1.5c0.1,0.1,6.9,7.8,15.3,7.8c8.8,0,18.5-8,18.6-8.1l1.4-1.1l22.3,9.6c5.6,2.9,11.1,6.4,13.1,13.5l0.1,0.4v13.3l-0.9,0.9
			C179.1,294.1,159.7,301.6,138.3,301.6z M88.6,277.1c12.7,12.1,30.3,18.7,49.7,18.7c19.4,0,37-6.7,49.7-18.8v-10
			c-1.3-4.2-4.6-6.6-10-9.5l-18.8-8c-3.4,2.5-12.2,8.3-20.9,8.3c-8.6,0-15.4-5.5-18.3-8.3l-21.4,8c-5.4,2.9-8.6,5.3-10,9.4V277.1z"></path>
	</g>
	<path class="st30 kJeYZliS_86" width="5.8" height="14.6" d="M117.9 231.5 L123.7 231.5 L123.7 246.1 L117.9 246.1 Z"></path>
	<path class="st30 kJeYZliS_87" width="5.8" height="16.3" d="M152.9 231.5 L158.70000000000002 231.5 L158.70000000000002 247.8 L152.9 247.8 Z"></path>
</g>
<path class="st50 kJeYZliS_88" d="M430.09999999999997,109.8A8.3,8.3 0,1,1 446.7,109.8A8.3,8.3 0,1,1 430.09999999999997,109.8"></path>
<path transform="matrix(0.6706 -0.7419 0.7419 0.6706 -132.0713 360.576)" class="st51 kJeYZliS_89" width="11.3" height="11.3" d="M334.3 323.3 L345.6 323.3 L345.6 334.6 L334.3 334.6 Z"></path>
<style data-made-with="vivus-instant">.kJeYZliS_0{stroke-dasharray:6 8;stroke-dashoffset:7;animation:kJeYZliS_draw_0 2800ms ease-in-out 0ms infinite,kJeYZliS_fade 2800ms linear 0ms infinite;}.kJeYZliS_1{stroke-dasharray:5 7;stroke-dashoffset:6;animation:kJeYZliS_draw_1 2800ms ease-in-out 0ms infinite,kJeYZliS_fade 2800ms linear 0ms infinite;}.kJeYZliS_2{stroke-dasharray:44 46;stroke-dashoffset:45;animation:kJeYZliS_draw_2 2800ms ease-in-out 0ms infinite,kJeYZliS_fade 2800ms linear 0ms infinite;}.kJeYZliS_3{stroke-dasharray:48 50;stroke-dashoffset:49;animation:kJeYZliS_draw_3 2800ms ease-in-out 0ms infinite,kJeYZliS_fade 2800ms linear 0ms infinite;}.kJeYZliS_4{stroke-dasharray:47 49;stroke-dashoffset:48;animation:kJeYZliS_draw_4 2800ms ease-in-out 0ms infinite,kJeYZliS_fade 2800ms linear 0ms infinite;}.kJeYZliS_5{stroke-dasharray:42 44;stroke-dashoffset:43;animation:kJeYZliS_draw_5 2800ms ease-in-out 0ms infinite,kJeYZliS_fade 2800ms linear 0ms infinite;}.kJeYZliS_6{stroke-dasharray:32 34;stroke-dashoffset:33;animation:kJeYZliS_draw_6 2800ms ease-in-out 0ms infinite,kJeYZliS_fade 2800ms linear 0ms infinite;}.kJeYZliS_7{stroke-dasharray:37 39;stroke-dashoffset:38;animation:kJeYZliS_draw_7 2800ms ease-in-out 0ms infinite,kJeYZliS_fade 2800ms linear 0ms infinite;}.kJeYZliS_8{stroke-dasharray:30 32;stroke-dashoffset:31;animation:kJeYZliS_draw_8 2800ms ease-in-out 0ms infinite,kJeYZliS_fade 2800ms linear 0ms infinite;}.kJeYZliS_9{stroke-dasharray:37 39;stroke-dashoffset:38;animation:kJeYZliS_draw_9 2800ms ease-in-out 0ms infinite,kJeYZliS_fade 2800ms linear 0ms infinite;}.kJeYZliS_10{stroke-dasharray:47 49;stroke-dashoffset:48;animation:kJeYZliS_draw_10 2800ms ease-in-out 0ms infinite,kJeYZliS_fade 2800ms linear 0ms infinite;}.kJeYZliS_11{stroke-dasharray:47 49;stroke-dashoffset:48;animation:kJeYZliS_draw_11 2800ms ease-in-out 0ms infinite,kJeYZliS_fade 2800ms linear 0ms infinite;}.kJeYZliS_12{stroke-dasharray:47 49;stroke-dashoffset:48;animation:kJeYZliS_draw_12 2800ms ease-in-out 0ms infinite,kJeYZliS_fade 2800ms linear 0ms infinite;}.kJeYZliS_13{stroke-dasharray:45 47;stroke-dashoffset:46;animation:kJeYZliS_draw_13 2800ms ease-in-out 0ms infinite,kJeYZliS_fade 2800ms linear 0ms infinite;}.kJeYZliS_14{stroke-dasharray:43 45;stroke-dashoffset:44;animation:kJeYZliS_draw_14 2800ms ease-in-out 0ms infinite,kJeYZliS_fade 2800ms linear 0ms infinite;}.kJeYZliS_15{stroke-dasharray:46 48;stroke-dashoffset:47;animation:kJeYZliS_draw_15 2800ms ease-in-out 0ms infinite,kJeYZliS_fade 2800ms linear 0ms infinite;}.kJeYZliS_16{stroke-dasharray:46 48;stroke-dashoffset:47;animation:kJeYZliS_draw_16 2800ms ease-in-out 0ms infinite,kJeYZliS_fade 2800ms linear 0ms infinite;}.kJeYZliS_17{stroke-dasharray:46 48;stroke-dashoffset:47;animation:kJeYZliS_draw_17 2800ms ease-in-out 0ms infinite,kJeYZliS_fade 2800ms linear 0ms infinite;}.kJeYZliS_18{stroke-dasharray:6 8;stroke-dashoffset:7;animation:kJeYZliS_draw_18 2800ms ease-in-out 0ms infinite,kJeYZliS_fade 2800ms linear 0ms infinite;}.kJeYZliS_19{stroke-dasharray:26 28;stroke-dashoffset:27;animation:kJeYZliS_draw_19 2800ms ease-in-out 0ms infinite,kJeYZliS_fade 2800ms linear 0ms infinite;}.kJeYZliS_20{stroke-dasharray:25 27;stroke-dashoffset:26;animation:kJeYZliS_draw_20 2800ms ease-in-out 0ms infinite,kJeYZliS_fade 2800ms linear 0ms infinite;}.kJeYZliS_21{stroke-dasharray:7 9;stroke-dashoffset:8;animation:kJeYZliS_draw_21 2800ms ease-in-out 0ms infinite,kJeYZliS_fade 2800ms linear 0ms infinite;}.kJeYZliS_22{stroke-dasharray:57 59;stroke-dashoffset:58;animation:kJeYZliS_draw_22 2800ms ease-in-out 0ms infinite,kJeYZliS_fade 2800ms linear 0ms infinite;}.kJeYZliS_23{stroke-dasharray:56 58;stroke-dashoffset:57;animation:kJeYZliS_draw_23 2800ms ease-in-out 0ms infinite,kJeYZliS_fade 2800ms linear 0ms infinite;}.kJeYZliS_24{stroke-dasharray:57 59;stroke-dashoffset:58;animation:kJeYZliS_draw_24 2800ms ease-in-out 0ms infinite,kJeYZliS_fade 2800ms linear 0ms infinite;}.kJeYZliS_25{stroke-dasharray:57 59;stroke-dashoffset:58;animation:kJeYZliS_draw_25 2800ms ease-in-out 0ms infinite,kJeYZliS_fade 2800ms linear 0ms infinite;}.kJeYZliS_26{stroke-dasharray:55 57;stroke-dashoffset:56;animation:kJeYZliS_draw_26 2800ms ease-in-out 0ms infinite,kJeYZliS_fade 2800ms linear 0ms infinite;}.kJeYZliS_27{stroke-dasharray:54 56;stroke-dashoffset:55;animation:kJeYZliS_draw_27 2800ms ease-in-out 0ms infinite,kJeYZliS_fade 2800ms linear 0ms infinite;}.kJeYZliS_28{stroke-dasharray:53 55;stroke-dashoffset:54;animation:kJeYZliS_draw_28 2800ms ease-in-out 0ms infinite,kJeYZliS_fade 2800ms linear 0ms infinite;}.kJeYZliS_29{stroke-dasharray:52 54;stroke-dashoffset:53;animation:kJeYZliS_draw_29 2800ms ease-in-out 0ms infinite,kJeYZliS_fade 2800ms linear 0ms infinite;}.kJeYZliS_30{stroke-dasharray:52 54;stroke-dashoffset:53;animation:kJeYZliS_draw_30 2800ms ease-in-out 0ms infinite,kJeYZliS_fade 2800ms linear 0ms infinite;}.kJeYZliS_31{stroke-dasharray:52 54;stroke-dashoffset:53;animation:kJeYZliS_draw_31 2800ms ease-in-out 0ms infinite,kJeYZliS_fade 2800ms linear 0ms infinite;}.kJeYZliS_32{stroke-dasharray:44 46;stroke-dashoffset:45;animation:kJeYZliS_draw_32 2800ms ease-in-out 0ms infinite,kJeYZliS_fade 2800ms linear 0ms infinite;}.kJeYZliS_33{stroke-dasharray:39 41;stroke-dashoffset:40;animation:kJeYZliS_draw_33 2800ms ease-in-out 0ms infinite,kJeYZliS_fade 2800ms linear 0ms infinite;}.kJeYZliS_34{stroke-dasharray:35 37;stroke-dashoffset:36;animation:kJeYZliS_draw_34 2800ms ease-in-out 0ms infinite,kJeYZliS_fade 2800ms linear 0ms infinite;}.kJeYZliS_35{stroke-dasharray:50 52;stroke-dashoffset:51;animation:kJeYZliS_draw_35 2800ms ease-in-out 0ms infinite,kJeYZliS_fade 2800ms linear 0ms infinite;}.kJeYZliS_36{stroke-dasharray:50 52;stroke-dashoffset:51;animation:kJeYZliS_draw_36 2800ms ease-in-out 0ms infinite,kJeYZliS_fade 2800ms linear 0ms infinite;}.kJeYZliS_37{stroke-dasharray:50 52;stroke-dashoffset:51;animation:kJeYZliS_draw_37 2800ms ease-in-out 0ms infinite,kJeYZliS_fade 2800ms linear 0ms infinite;}.kJeYZliS_38{stroke-dasharray:46 48;stroke-dashoffset:47;animation:kJeYZliS_draw_38 2800ms ease-in-out 0ms infinite,kJeYZliS_fade 2800ms linear 0ms infinite;}.kJeYZliS_39{stroke-dasharray:49 51;stroke-dashoffset:50;animation:kJeYZliS_draw_39 2800ms ease-in-out 0ms infinite,kJeYZliS_fade 2800ms linear 0ms infinite;}.kJeYZliS_40{stroke-dasharray:49 51;stroke-dashoffset:50;animation:kJeYZliS_draw_40 2800ms ease-in-out 0ms infinite,kJeYZliS_fade 2800ms linear 0ms infinite;}.kJeYZliS_41{stroke-dasharray:47 49;stroke-dashoffset:48;animation:kJeYZliS_draw_41 2800ms ease-in-out 0ms infinite,kJeYZliS_fade 2800ms linear 0ms infinite;}.kJeYZliS_42{stroke-dasharray:48 50;stroke-dashoffset:49;animation:kJeYZliS_draw_42 2800ms ease-in-out 0ms infinite,kJeYZliS_fade 2800ms linear 0ms infinite;}.kJeYZliS_43{stroke-dasharray:292 294;stroke-dashoffset:293;animation:kJeYZliS_draw_43 2800ms ease-in-out 0ms infinite,kJeYZliS_fade 2800ms linear 0ms infinite;}.kJeYZliS_44{stroke-dasharray:582 584;stroke-dashoffset:583;animation:kJeYZliS_draw_44 2800ms ease-in-out 0ms infinite,kJeYZliS_fade 2800ms linear 0ms infinite;}.kJeYZliS_45{stroke-dasharray:351 353;stroke-dashoffset:352;animation:kJeYZliS_draw_45 2800ms ease-in-out 0ms infinite,kJeYZliS_fade 2800ms linear 0ms infinite;}.kJeYZliS_46{stroke-dasharray:701 703;stroke-dashoffset:702;animation:kJeYZliS_draw_46 2800ms ease-in-out 0ms infinite,kJeYZliS_fade 2800ms linear 0ms infinite;}.kJeYZliS_47{stroke-dasharray:55 57;stroke-dashoffset:56;animation:kJeYZliS_draw_47 2800ms ease-in-out 0ms infinite,kJeYZliS_fade 2800ms linear 0ms infinite;}.kJeYZliS_48{stroke-dasharray:60 62;stroke-dashoffset:61;animation:kJeYZliS_draw_48 2800ms ease-in-out 0ms infinite,kJeYZliS_fade 2800ms linear 0ms infinite;}.kJeYZliS_49{stroke-dasharray:219 221;stroke-dashoffset:220;animation:kJeYZliS_draw_49 2800ms ease-in-out 0ms infinite,kJeYZliS_fade 2800ms linear 0ms infinite;}.kJeYZliS_50{stroke-dasharray:438 440;stroke-dashoffset:439;animation:kJeYZliS_draw_50 2800ms ease-in-out 0ms infinite,kJeYZliS_fade 2800ms linear 0ms infinite;}.kJeYZliS_51{stroke-dasharray:264 266;stroke-dashoffset:265;animation:kJeYZliS_draw_51 2800ms ease-in-out 0ms infinite,kJeYZliS_fade 2800ms linear 0ms infinite;}.kJeYZliS_52{stroke-dasharray:527 529;stroke-dashoffset:528;animation:kJeYZliS_draw_52 2800ms ease-in-out 0ms infinite,kJeYZliS_fade 2800ms linear 0ms infinite;}.kJeYZliS_53{stroke-dasharray:41 43;stroke-dashoffset:42;animation:kJeYZliS_draw_53 2800ms ease-in-out 0ms infinite,kJeYZliS_fade 2800ms linear 0ms infinite;}.kJeYZliS_54{stroke-dasharray:45 47;stroke-dashoffset:46;animation:kJeYZliS_draw_54 2800ms ease-in-out 0ms infinite,kJeYZliS_fade 2800ms linear 0ms infinite;}.kJeYZliS_55{stroke-dasharray:51 53;stroke-dashoffset:52;animation:kJeYZliS_draw_55 2800ms ease-in-out 0ms infinite,kJeYZliS_fade 2800ms linear 0ms infinite;}.kJeYZliS_56{stroke-dasharray:79 81;stroke-dashoffset:80;animation:kJeYZliS_draw_56 2800ms ease-in-out 0ms infinite,kJeYZliS_fade 2800ms linear 0ms infinite;}.kJeYZliS_57{stroke-dasharray:28 30;stroke-dashoffset:29;animation:kJeYZliS_draw_57 2800ms ease-in-out 0ms infinite,kJeYZliS_fade 2800ms linear 0ms infinite;}.kJeYZliS_58{stroke-dasharray:28 30;stroke-dashoffset:29;animation:kJeYZliS_draw_58 2800ms ease-in-out 0ms infinite,kJeYZliS_fade 2800ms linear 0ms infinite;}.kJeYZliS_59{stroke-dasharray:16 18;stroke-dashoffset:17;animation:kJeYZliS_draw_59 2800ms ease-in-out 0ms infinite,kJeYZliS_fade 2800ms linear 0ms infinite;}.kJeYZliS_60{stroke-dasharray:47 49;stroke-dashoffset:48;animation:kJeYZliS_draw_60 2800ms ease-in-out 0ms infinite,kJeYZliS_fade 2800ms linear 0ms infinite;}.kJeYZliS_61{stroke-dasharray:32 34;stroke-dashoffset:33;animation:kJeYZliS_draw_61 2800ms ease-in-out 0ms infinite,kJeYZliS_fade 2800ms linear 0ms infinite;}.kJeYZliS_62{stroke-dasharray:32 34;stroke-dashoffset:33;animation:kJeYZliS_draw_62 2800ms ease-in-out 0ms infinite,kJeYZliS_fade 2800ms linear 0ms infinite;}.kJeYZliS_63{stroke-dasharray:47 49;stroke-dashoffset:48;animation:kJeYZliS_draw_63 2800ms ease-in-out 0ms infinite,kJeYZliS_fade 2800ms linear 0ms infinite;}.kJeYZliS_64{stroke-dasharray:37 39;stroke-dashoffset:38;animation:kJeYZliS_draw_64 2800ms ease-in-out 0ms infinite,kJeYZliS_fade 2800ms linear 0ms infinite;}.kJeYZliS_65{stroke-dasharray:19 21;stroke-dashoffset:20;animation:kJeYZliS_draw_65 2800ms ease-in-out 0ms infinite,kJeYZliS_fade 2800ms linear 0ms infinite;}.kJeYZliS_66{stroke-dasharray:26 28;stroke-dashoffset:27;animation:kJeYZliS_draw_66 2800ms ease-in-out 0ms infinite,kJeYZliS_fade 2800ms linear 0ms infinite;}.kJeYZliS_67{stroke-dasharray:28 30;stroke-dashoffset:29;animation:kJeYZliS_draw_67 2800ms ease-in-out 0ms infinite,kJeYZliS_fade 2800ms linear 0ms infinite;}.kJeYZliS_68{stroke-dasharray:24 26;stroke-dashoffset:25;animation:kJeYZliS_draw_68 2800ms ease-in-out 0ms infinite,kJeYZliS_fade 2800ms linear 0ms infinite;}.kJeYZliS_69{stroke-dasharray:32 34;stroke-dashoffset:33;animation:kJeYZliS_draw_69 2800ms ease-in-out 0ms infinite,kJeYZliS_fade 2800ms linear 0ms infinite;}.kJeYZliS_70{stroke-dasharray:21 23;stroke-dashoffset:22;animation:kJeYZliS_draw_70 2800ms ease-in-out 0ms infinite,kJeYZliS_fade 2800ms linear 0ms infinite;}.kJeYZliS_71{stroke-dasharray:27 29;stroke-dashoffset:28;animation:kJeYZliS_draw_71 2800ms ease-in-out 0ms infinite,kJeYZliS_fade 2800ms linear 0ms infinite;}.kJeYZliS_72{stroke-dasharray:319 321;stroke-dashoffset:320;animation:kJeYZliS_draw_72 2800ms ease-in-out 0ms infinite,kJeYZliS_fade 2800ms linear 0ms infinite;}.kJeYZliS_73{stroke-dasharray:318 320;stroke-dashoffset:319;animation:kJeYZliS_draw_73 2800ms ease-in-out 0ms infinite,kJeYZliS_fade 2800ms linear 0ms infinite;}.kJeYZliS_74{stroke-dasharray:295 297;stroke-dashoffset:296;animation:kJeYZliS_draw_74 2800ms ease-in-out 0ms infinite,kJeYZliS_fade 2800ms linear 0ms infinite;}.kJeYZliS_75{stroke-dasharray:176 178;stroke-dashoffset:177;animation:kJeYZliS_draw_75 2800ms ease-in-out 0ms infinite,kJeYZliS_fade 2800ms linear 0ms infinite;}.kJeYZliS_76{stroke-dasharray:172 174;stroke-dashoffset:173;animation:kJeYZliS_draw_76 2800ms ease-in-out 0ms infinite,kJeYZliS_fade 2800ms linear 0ms infinite;}.kJeYZliS_77{stroke-dasharray:172 174;stroke-dashoffset:173;animation:kJeYZliS_draw_77 2800ms ease-in-out 0ms infinite,kJeYZliS_fade 2800ms linear 0ms infinite;}.kJeYZliS_78{stroke-dasharray:129 131;stroke-dashoffset:130;animation:kJeYZliS_draw_78 2800ms ease-in-out 0ms infinite,kJeYZliS_fade 2800ms linear 0ms infinite;}.kJeYZliS_79{stroke-dasharray:136 138;stroke-dashoffset:137;animation:kJeYZliS_draw_79 2800ms ease-in-out 0ms infinite,kJeYZliS_fade 2800ms linear 0ms infinite;}.kJeYZliS_80{stroke-dasharray:214 216;stroke-dashoffset:215;animation:kJeYZliS_draw_80 2800ms ease-in-out 0ms infinite,kJeYZliS_fade 2800ms linear 0ms infinite;}.kJeYZliS_81{stroke-dasharray:78 80;stroke-dashoffset:79;animation:kJeYZliS_draw_81 2800ms ease-in-out 0ms infinite,kJeYZliS_fade 2800ms linear 0ms infinite;}.kJeYZliS_82{stroke-dasharray:219 221;stroke-dashoffset:220;animation:kJeYZliS_draw_82 2800ms ease-in-out 0ms infinite,kJeYZliS_fade 2800ms linear 0ms infinite;}.kJeYZliS_83{stroke-dasharray:438 440;stroke-dashoffset:439;animation:kJeYZliS_draw_83 2800ms ease-in-out 0ms infinite,kJeYZliS_fade 2800ms linear 0ms infinite;}.kJeYZliS_84{stroke-dasharray:264 266;stroke-dashoffset:265;animation:kJeYZliS_draw_84 2800ms ease-in-out 0ms infinite,kJeYZliS_fade 2800ms linear 0ms infinite;}.kJeYZliS_85{stroke-dasharray:527 529;stroke-dashoffset:528;animation:kJeYZliS_draw_85 2800ms ease-in-out 0ms infinite,kJeYZliS_fade 2800ms linear 0ms infinite;}.kJeYZliS_86{stroke-dasharray:41 43;stroke-dashoffset:42;animation:kJeYZliS_draw_86 2800ms ease-in-out 0ms infinite,kJeYZliS_fade 2800ms linear 0ms infinite;}.kJeYZliS_87{stroke-dasharray:45 47;stroke-dashoffset:46;animation:kJeYZliS_draw_87 2800ms ease-in-out 0ms infinite,kJeYZliS_fade 2800ms linear 0ms infinite;}.kJeYZliS_88{stroke-dasharray:53 55;stroke-dashoffset:54;animation:kJeYZliS_draw_88 2800ms ease-in-out 0ms infinite,kJeYZliS_fade 2800ms linear 0ms infinite;}.kJeYZliS_89{stroke-dasharray:46 48;stroke-dashoffset:47;animation:kJeYZliS_draw_89 2800ms ease-in-out 0ms infinite,kJeYZliS_fade 2800ms linear 0ms infinite;}@keyframes kJeYZliS_draw{100%{stroke-dashoffset:0;}}@keyframes kJeYZliS_fade{0%{stroke-opacity:1;}85.71428571428572%{stroke-opacity:1;}100%{stroke-opacity:0;}}@keyframes kJeYZliS_draw_0{10.714285714285714%{stroke-dashoffset: 7}58.333333333333336%{ stroke-dashoffset: 0;}100%{ stroke-dashoffset: 0;}}@keyframes kJeYZliS_draw_1{10.981808453718566%{stroke-dashoffset: 6}58.60085607276619%{ stroke-dashoffset: 0;}100%{ stroke-dashoffset: 0;}}@keyframes kJeYZliS_draw_2{11.249331193151418%{stroke-dashoffset: 45}58.86837881219904%{ stroke-dashoffset: 0;}100%{ stroke-dashoffset: 0;}}@keyframes kJeYZliS_draw_3{11.516853932584269%{stroke-dashoffset: 49}59.135901551631896%{ stroke-dashoffset: 0;}100%{ stroke-dashoffset: 0;}}@keyframes kJeYZliS_draw_4{11.784376672017121%{stroke-dashoffset: 48}59.40342429106475%{ stroke-dashoffset: 0;}100%{ stroke-dashoffset: 0;}}@keyframes kJeYZliS_draw_5{12.051899411449972%{stroke-dashoffset: 43}59.67094703049759%{ stroke-dashoffset: 0;}100%{ stroke-dashoffset: 0;}}@keyframes kJeYZliS_draw_6{12.319422150882826%{stroke-dashoffset: 33}59.93846976993045%{ stroke-dashoffset: 0;}100%{ stroke-dashoffset: 0;}}@keyframes kJeYZliS_draw_7{12.586944890315676%{stroke-dashoffset: 38}60.205992509363305%{ stroke-dashoffset: 0;}100%{ stroke-dashoffset: 0;}}@keyframes kJeYZliS_draw_8{12.854467629748529%{stroke-dashoffset: 31}60.47351524879615%{ stroke-dashoffset: 0;}100%{ stroke-dashoffset: 0;}}@keyframes kJeYZliS_draw_9{13.121990369181379%{stroke-dashoffset: 38}60.74103798822901%{ stroke-dashoffset: 0;}100%{ stroke-dashoffset: 0;}}@keyframes kJeYZliS_draw_10{13.389513108614231%{stroke-dashoffset: 48}61.00856072766185%{ stroke-dashoffset: 0;}100%{ stroke-dashoffset: 0;}}@keyframes kJeYZliS_draw_11{13.657035848047084%{stroke-dashoffset: 48}61.2760834670947%{ stroke-dashoffset: 0;}100%{ stroke-dashoffset: 0;}}@keyframes kJeYZliS_draw_12{13.924558587479934%{stroke-dashoffset: 48}61.543606206527556%{ stroke-dashoffset: 0;}100%{ stroke-dashoffset: 0;}}@keyframes kJeYZliS_draw_13{14.192081326912787%{stroke-dashoffset: 46}61.81112894596041%{ stroke-dashoffset: 0;}100%{ stroke-dashoffset: 0;}}@keyframes kJeYZliS_draw_14{14.45960406634564%{stroke-dashoffset: 44}62.07865168539326%{ stroke-dashoffset: 0;}100%{ stroke-dashoffset: 0;}}@keyframes kJeYZliS_draw_15{14.72712680577849%{stroke-dashoffset: 47}62.34617442482612%{ stroke-dashoffset: 0;}100%{ stroke-dashoffset: 0;}}@keyframes kJeYZliS_draw_16{14.994649545211344%{stroke-dashoffset: 47}62.613697164258966%{ stroke-dashoffset: 0;}100%{ stroke-dashoffset: 0;}}@keyframes kJeYZliS_draw_17{15.262172284644194%{stroke-dashoffset: 47}62.88121990369182%{ stroke-dashoffset: 0;}100%{ stroke-dashoffset: 0;}}@keyframes kJeYZliS_draw_18{15.529695024077045%{stroke-dashoffset: 7}63.14874264312468%{ stroke-dashoffset: 0;}100%{ stroke-dashoffset: 0;}}@keyframes kJeYZliS_draw_19{15.797217763509897%{stroke-dashoffset: 27}63.416265382557526%{ stroke-dashoffset: 0;}100%{ stroke-dashoffset: 0;}}@keyframes kJeYZliS_draw_20{16.06474050294275%{stroke-dashoffset: 26}63.68378812199038%{ stroke-dashoffset: 0;}100%{ stroke-dashoffset: 0;}}@keyframes kJeYZliS_draw_21{16.332263242375603%{stroke-dashoffset: 8}63.951310861423224%{ stroke-dashoffset: 0;}100%{ stroke-dashoffset: 0;}}@keyframes kJeYZliS_draw_22{16.599785981808452%{stroke-dashoffset: 58}64.21883360085607%{ stroke-dashoffset: 0;}100%{ stroke-dashoffset: 0;}}@keyframes kJeYZliS_draw_23{16.867308721241304%{stroke-dashoffset: 57}64.48635634028894%{ stroke-dashoffset: 0;}100%{ stroke-dashoffset: 0;}}@keyframes kJeYZliS_draw_24{17.134831460674157%{stroke-dashoffset: 58}64.75387907972177%{ stroke-dashoffset: 0;}100%{ stroke-dashoffset: 0;}}@keyframes kJeYZliS_draw_25{17.40235420010701%{stroke-dashoffset: 58}65.02140181915463%{ stroke-dashoffset: 0;}100%{ stroke-dashoffset: 0;}}@keyframes kJeYZliS_draw_26{17.669876939539858%{stroke-dashoffset: 56}65.28892455858748%{ stroke-dashoffset: 0;}100%{ stroke-dashoffset: 0;}}@keyframes kJeYZliS_draw_27{17.937399678972714%{stroke-dashoffset: 55}65.55644729802033%{ stroke-dashoffset: 0;}100%{ stroke-dashoffset: 0;}}@keyframes kJeYZliS_draw_28{18.204922418405562%{stroke-dashoffset: 54}65.82397003745318%{ stroke-dashoffset: 0;}100%{ stroke-dashoffset: 0;}}@keyframes kJeYZliS_draw_29{18.472445157838415%{stroke-dashoffset: 53}66.09149277688604%{ stroke-dashoffset: 0;}100%{ stroke-dashoffset: 0;}}@keyframes kJeYZliS_draw_30{18.739967897271267%{stroke-dashoffset: 53}66.35901551631889%{ stroke-dashoffset: 0;}100%{ stroke-dashoffset: 0;}}@keyframes kJeYZliS_draw_31{19.00749063670412%{stroke-dashoffset: 53}66.62653825575174%{ stroke-dashoffset: 0;}100%{ stroke-dashoffset: 0;}}@keyframes kJeYZliS_draw_32{19.275013376136975%{stroke-dashoffset: 45}66.8940609951846%{ stroke-dashoffset: 0;}100%{ stroke-dashoffset: 0;}}@keyframes kJeYZliS_draw_33{19.542536115569824%{stroke-dashoffset: 40}67.16158373461745%{ stroke-dashoffset: 0;}100%{ stroke-dashoffset: 0;}}@keyframes kJeYZliS_draw_34{19.810058855002673%{stroke-dashoffset: 36}67.4291064740503%{ stroke-dashoffset: 0;}100%{ stroke-dashoffset: 0;}}@keyframes kJeYZliS_draw_35{20.077581594435525%{stroke-dashoffset: 51}67.69662921348315%{ stroke-dashoffset: 0;}100%{ stroke-dashoffset: 0;}}@keyframes kJeYZliS_draw_36{20.345104333868374%{stroke-dashoffset: 51}67.964151952916%{ stroke-dashoffset: 0;}100%{ stroke-dashoffset: 0;}}@keyframes kJeYZliS_draw_37{20.61262707330123%{stroke-dashoffset: 51}68.23167469234886%{ stroke-dashoffset: 0;}100%{ stroke-dashoffset: 0;}}@keyframes kJeYZliS_draw_38{20.880149812734082%{stroke-dashoffset: 47}68.49919743178171%{ stroke-dashoffset: 0;}100%{ stroke-dashoffset: 0;}}@keyframes kJeYZliS_draw_39{21.147672552166934%{stroke-dashoffset: 50}68.76672017121456%{ stroke-dashoffset: 0;}100%{ stroke-dashoffset: 0;}}@keyframes kJeYZliS_draw_40{21.415195291599787%{stroke-dashoffset: 50}69.03424291064741%{ stroke-dashoffset: 0;}100%{ stroke-dashoffset: 0;}}@keyframes kJeYZliS_draw_41{21.68271803103264%{stroke-dashoffset: 48}69.30176565008026%{ stroke-dashoffset: 0;}100%{ stroke-dashoffset: 0;}}@keyframes kJeYZliS_draw_42{21.950240770465488%{stroke-dashoffset: 49}69.5692883895131%{ stroke-dashoffset: 0;}100%{ stroke-dashoffset: 0;}}@keyframes kJeYZliS_draw_43{22.21776350989834%{stroke-dashoffset: 293}69.83681112894597%{ stroke-dashoffset: 0;}100%{ stroke-dashoffset: 0;}}@keyframes kJeYZliS_draw_44{22.48528624933119%{stroke-dashoffset: 583}70.10433386837882%{ stroke-dashoffset: 0;}100%{ stroke-dashoffset: 0;}}@keyframes kJeYZliS_draw_45{22.75280898876404%{stroke-dashoffset: 352}70.37185660781167%{ stroke-dashoffset: 0;}100%{ stroke-dashoffset: 0;}}@keyframes kJeYZliS_draw_46{23.020331728196897%{stroke-dashoffset: 702}70.63937934724453%{ stroke-dashoffset: 0;}100%{ stroke-dashoffset: 0;}}@keyframes kJeYZliS_draw_47{23.28785446762975%{stroke-dashoffset: 56}70.90690208667738%{ stroke-dashoffset: 0;}100%{ stroke-dashoffset: 0;}}@keyframes kJeYZliS_draw_48{23.555377207062598%{stroke-dashoffset: 61}71.17442482611023%{ stroke-dashoffset: 0;}100%{ stroke-dashoffset: 0;}}@keyframes kJeYZliS_draw_49{23.822899946495454%{stroke-dashoffset: 220}71.44194756554307%{ stroke-dashoffset: 0;}100%{ stroke-dashoffset: 0;}}@keyframes kJeYZliS_draw_50{24.090422685928303%{stroke-dashoffset: 439}71.70947030497594%{ stroke-dashoffset: 0;}100%{ stroke-dashoffset: 0;}}@keyframes kJeYZliS_draw_51{24.357945425361155%{stroke-dashoffset: 265}71.97699304440879%{ stroke-dashoffset: 0;}100%{ stroke-dashoffset: 0;}}@keyframes kJeYZliS_draw_52{24.625468164794004%{stroke-dashoffset: 528}72.24451578384163%{ stroke-dashoffset: 0;}100%{ stroke-dashoffset: 0;}}@keyframes kJeYZliS_draw_53{24.89299090422686%{stroke-dashoffset: 42}72.51203852327448%{ stroke-dashoffset: 0;}100%{ stroke-dashoffset: 0;}}@keyframes kJeYZliS_draw_54{25.16051364365971%{stroke-dashoffset: 46}72.77956126270733%{ stroke-dashoffset: 0;}100%{ stroke-dashoffset: 0;}}@keyframes kJeYZliS_draw_55{25.42803638309256%{stroke-dashoffset: 52}73.04708400214018%{ stroke-dashoffset: 0;}100%{ stroke-dashoffset: 0;}}@keyframes kJeYZliS_draw_56{25.695559122525413%{stroke-dashoffset: 80}73.31460674157306%{ stroke-dashoffset: 0;}100%{ stroke-dashoffset: 0;}}@keyframes kJeYZliS_draw_57{25.96308186195827%{stroke-dashoffset: 29}73.5821294810059%{ stroke-dashoffset: 0;}100%{ stroke-dashoffset: 0;}}@keyframes kJeYZliS_draw_58{26.230604601391118%{stroke-dashoffset: 29}73.84965222043873%{ stroke-dashoffset: 0;}100%{ stroke-dashoffset: 0;}}@keyframes kJeYZliS_draw_59{26.498127340823967%{stroke-dashoffset: 17}74.11717495987159%{ stroke-dashoffset: 0;}100%{ stroke-dashoffset: 0;}}@keyframes kJeYZliS_draw_60{26.76565008025682%{stroke-dashoffset: 48}74.38469769930445%{ stroke-dashoffset: 0;}100%{ stroke-dashoffset: 0;}}@keyframes kJeYZliS_draw_61{27.03317281968967%{stroke-dashoffset: 33}74.65222043873729%{ stroke-dashoffset: 0;}100%{ stroke-dashoffset: 0;}}@keyframes kJeYZliS_draw_62{27.300695559122524%{stroke-dashoffset: 33}74.91974317817015%{ stroke-dashoffset: 0;}100%{ stroke-dashoffset: 0;}}@keyframes kJeYZliS_draw_63{27.568218298555376%{stroke-dashoffset: 48}75.187265917603%{ stroke-dashoffset: 0;}100%{ stroke-dashoffset: 0;}}@keyframes kJeYZliS_draw_64{27.83574103798823%{stroke-dashoffset: 38}75.45478865703585%{ stroke-dashoffset: 0;}100%{ stroke-dashoffset: 0;}}@keyframes kJeYZliS_draw_65{28.103263777421077%{stroke-dashoffset: 20}75.72231139646871%{ stroke-dashoffset: 0;}100%{ stroke-dashoffset: 0;}}@keyframes kJeYZliS_draw_66{28.37078651685393%{stroke-dashoffset: 27}75.98983413590156%{ stroke-dashoffset: 0;}100%{ stroke-dashoffset: 0;}}@keyframes kJeYZliS_draw_67{28.63830925628678%{stroke-dashoffset: 29}76.25735687533441%{ stroke-dashoffset: 0;}100%{ stroke-dashoffset: 0;}}@keyframes kJeYZliS_draw_68{28.905831995719634%{stroke-dashoffset: 25}76.52487961476724%{ stroke-dashoffset: 0;}100%{ stroke-dashoffset: 0;}}@keyframes kJeYZliS_draw_69{29.173354735152486%{stroke-dashoffset: 33}76.79240235420012%{ stroke-dashoffset: 0;}100%{ stroke-dashoffset: 0;}}@keyframes kJeYZliS_draw_70{29.440877474585335%{stroke-dashoffset: 22}77.05992509363296%{ stroke-dashoffset: 0;}100%{ stroke-dashoffset: 0;}}@keyframes kJeYZliS_draw_71{29.708400214018194%{stroke-dashoffset: 28}77.32744783306582%{ stroke-dashoffset: 0;}100%{ stroke-dashoffset: 0;}}@keyframes kJeYZliS_draw_72{29.97592295345104%{stroke-dashoffset: 320}77.59497057249865%{ stroke-dashoffset: 0;}100%{ stroke-dashoffset: 0;}}@keyframes kJeYZliS_draw_73{30.243445692883892%{stroke-dashoffset: 319}77.86249331193152%{ stroke-dashoffset: 0;}100%{ stroke-dashoffset: 0;}}@keyframes kJeYZliS_draw_74{30.510968432316748%{stroke-dashoffset: 296}78.13001605136436%{ stroke-dashoffset: 0;}100%{ stroke-dashoffset: 0;}}@keyframes kJeYZliS_draw_75{30.7784911717496%{stroke-dashoffset: 177}78.39753879079721%{ stroke-dashoffset: 0;}100%{ stroke-dashoffset: 0;}}@keyframes kJeYZliS_draw_76{31.046013911182445%{stroke-dashoffset: 173}78.66506153023008%{ stroke-dashoffset: 0;}100%{ stroke-dashoffset: 0;}}@keyframes kJeYZliS_draw_77{31.313536650615305%{stroke-dashoffset: 173}78.93258426966293%{ stroke-dashoffset: 0;}100%{ stroke-dashoffset: 0;}}@keyframes kJeYZliS_draw_78{31.581059390048154%{stroke-dashoffset: 130}79.20010700909577%{ stroke-dashoffset: 0;}100%{ stroke-dashoffset: 0;}}@keyframes kJeYZliS_draw_79{31.848582129481006%{stroke-dashoffset: 137}79.46762974852864%{ stroke-dashoffset: 0;}100%{ stroke-dashoffset: 0;}}@keyframes kJeYZliS_draw_80{32.11610486891385%{stroke-dashoffset: 215}79.73515248796149%{ stroke-dashoffset: 0;}100%{ stroke-dashoffset: 0;}}@keyframes kJeYZliS_draw_81{32.38362760834671%{stroke-dashoffset: 79}80.00267522739433%{ stroke-dashoffset: 0;}100%{ stroke-dashoffset: 0;}}@keyframes kJeYZliS_draw_82{32.65115034777956%{stroke-dashoffset: 220}80.2701979668272%{ stroke-dashoffset: 0;}100%{ stroke-dashoffset: 0;}}@keyframes kJeYZliS_draw_83{32.91867308721241%{stroke-dashoffset: 439}80.53772070626005%{ stroke-dashoffset: 0;}100%{ stroke-dashoffset: 0;}}@keyframes kJeYZliS_draw_84{33.18619582664527%{stroke-dashoffset: 265}80.8052434456929%{ stroke-dashoffset: 0;}100%{ stroke-dashoffset: 0;}}@keyframes kJeYZliS_draw_85{33.453718566078116%{stroke-dashoffset: 528}81.07276618512573%{ stroke-dashoffset: 0;}100%{ stroke-dashoffset: 0;}}@keyframes kJeYZliS_draw_86{33.721241305510965%{stroke-dashoffset: 42}81.3402889245586%{ stroke-dashoffset: 0;}100%{ stroke-dashoffset: 0;}}@keyframes kJeYZliS_draw_87{33.98876404494382%{stroke-dashoffset: 46}81.60781166399144%{ stroke-dashoffset: 0;}100%{ stroke-dashoffset: 0;}}@keyframes kJeYZliS_draw_88{34.25628678437667%{stroke-dashoffset: 54}81.87533440342429%{ stroke-dashoffset: 0;}100%{ stroke-dashoffset: 0;}}@keyframes kJeYZliS_draw_89{34.523809523809526%{stroke-dashoffset: 47}82.14285714285714%{ stroke-dashoffset: 0;}100%{ stroke-dashoffset: 0;}}

.kJeYZliS_56 {
animation-name: rotate;
    animation-duration: 5s;
    animation-iteration-count: infinite;
    transform-origin: 362.4px 142.9px;
    display: inline-block;
}
.kJeYZliS_69 {
animation-name: rotate;
    animation-duration: 2s;
    animation-iteration-count: infinite;
    transform-origin: 236.4px 97.1px ;
    display: inline-block;
}
.kJeYZliS_55 {
animation-name: scale1;
    animation-duration: 5s;
    animation-iteration-count: infinite;
    transform-origin: 44px 166px ;
    display: inline-block;
}
.kJeYZliS_66 {
animation-name: scale2;
    animation-duration: 5s;
    animation-iteration-count: infinite;
    transform-origin: 301.1px 50.4px;
    display: inline-block;
}
.kJeYZliS_61 {
animation-name: rotate;
    animation-duration: 5s;
    animation-iteration-count: infinite;
    transform-origin: 68.1px 253.4px;
    display: inline-block;
}

@keyframes rotate {
    0% {
        transform: rotate(0deg);
    }
    100% {
        transform: rotate(360deg);
    }
}
@keyframes scale1 {
    0% {
        transform: scale(0);
    }
    50%{
    transform: scale(1)
    }
    100% {
        transform: scale(0);
    }
}
@keyframes scale2 {
    0% {
        transform: scale(1);
    }
    50%{
    transform: scale(0)
    }
    100% {
        transform: scale(1);
    }
}
.user{
animation: float 5s ease-in-out infinite;
}
.userback {
animation: float 10s ease-in-out infinite;
}
@keyframes float {
	0% {
		transform: translatey(0px);
	}
	50% {
		transform: translatey(-10px);
	}
	100% {
		transform: translatey(0px);
	}
}
</style></svg>
